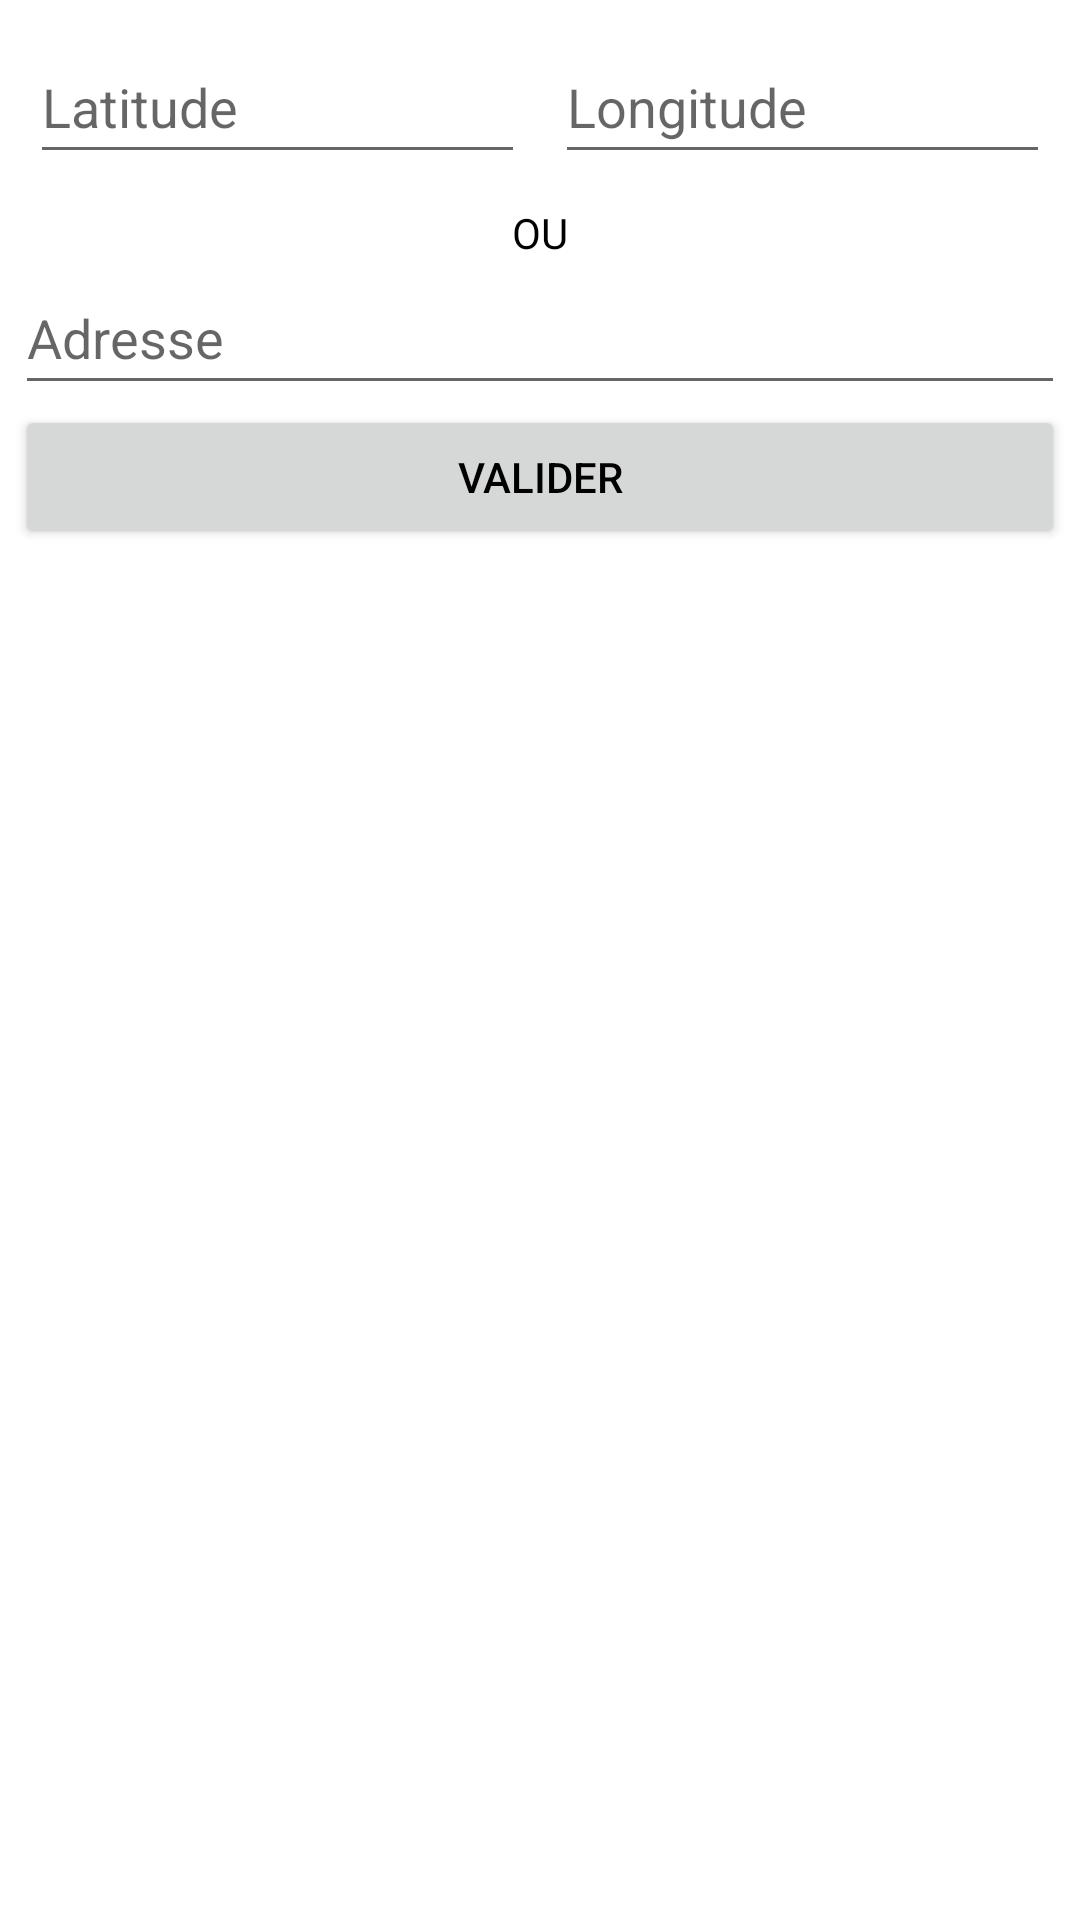

Reconstruct the res/layout file that produces this screen, plus the resources it refers to.
<!-- AndroidManifest.xml: application theme Theme.RESEAU -->
<!-- res/layout/cherche_adresse.xml -->
<?xml version="1.0" encoding="utf-8"?>
<androidx.constraintlayout.widget.ConstraintLayout xmlns:android="http://schemas.android.com/apk/res/android"
    xmlns:app="http://schemas.android.com/apk/res-auto"
    android:layout_width="match_parent"
    android:layout_height="match_parent"
    android:padding="5sp">


    <LinearLayout
        android:id="@+id/coordon_adresse"
        android:layout_width="match_parent"
        android:layout_height="wrap_content"
        android:orientation="horizontal"
        app:layout_constraintStart_toStartOf="parent"
        app:layout_constraintTop_toTopOf="parent">

        <EditText
            android:id="@+id/latitudeAdresse"
            android:layout_width="0dp"
            android:layout_height="wrap_content"
            android:layout_margin="5dp"
            android:layout_weight="1"
            android:hint="@string/latitude"
            android:importantForAutofill="no"
            android:inputType="numberDecimal"
            android:minHeight="48dp" />

        <EditText
            android:id="@+id/longitudeAdresse"
            android:layout_width="0dp"
            android:layout_height="wrap_content"
            android:layout_margin="5dp"
            android:layout_weight="1"
            android:hint="@string/longitude"
            android:importantForAutofill="no"
            android:inputType="numberDecimal"
            android:minHeight="48dp" />
    </LinearLayout>

    <TextView
        android:id="@+id/ou"
        android:layout_width="match_parent"
        android:layout_height="wrap_content"
        android:layout_marginTop="5dp"
        android:text="@string/ou"
        android:textAlignment="center"
        app:layout_constraintStart_toStartOf="parent"
        app:layout_constraintTop_toBottomOf="@id/coordon_adresse" />

    <EditText
        android:id="@+id/Adresse"
        android:layout_width="match_parent"
        android:layout_height="wrap_content"
        android:hint="@string/adresse"
        android:importantForAutofill="no"
        android:minHeight="48dp"
        app:layout_constraintStart_toStartOf="parent"
        app:layout_constraintTop_toBottomOf="@id/ou"
        android:inputType="text" />

    <Button
        android:id="@+id/valider"
        android:layout_width="match_parent"
        android:layout_height="wrap_content"
        android:layout_weight="1"
        android:text="@string/valider"
        app:layout_constraintStart_toStartOf="parent"
        app:layout_constraintTop_toBottomOf="@id/Adresse" />

</androidx.constraintlayout.widget.ConstraintLayout>
<!-- resources referenced by this layout -->
<resources>
  <string name="adresse">Adresse</string>
  <string name="latitude">Latitude</string>
  <string name="longitude">Longitude</string>
  <string name="ou">OU</string>
  <string name="valider">Valider</string>
  <style name="Theme.RESEAU" parent="Theme.MaterialComponents.DayNight.DarkActionBar">
          
          <item name="colorPrimary">#000DFF</item>
          <item name="colorPrimaryVariant">#001391</item>
          <item name="colorOnPrimary">@color/white</item>
          
          <item name="colorSecondary">#00FFE6</item>
          <item name="colorSecondaryVariant">@color/teal_700</item>
          <item name="colorOnSecondary">@color/black</item>
          
          <item name="android:statusBarColor">?attr/colorPrimaryVariant</item>
          
          
          <item name="android:textAppearance">@style/MyText</item>
          <item name="android:textColor">@color/black</item>
      </style>
  <color name="white">#FFFFFFFF</color>
  <color name="teal_700">#FF018786</color>
  <color name="black">#FF000000</color>
  <style name="MyText" parent="@android:style/TextAppearance">
          <item name="android:textColor">#ffffffff</item>
      </style>
</resources>
